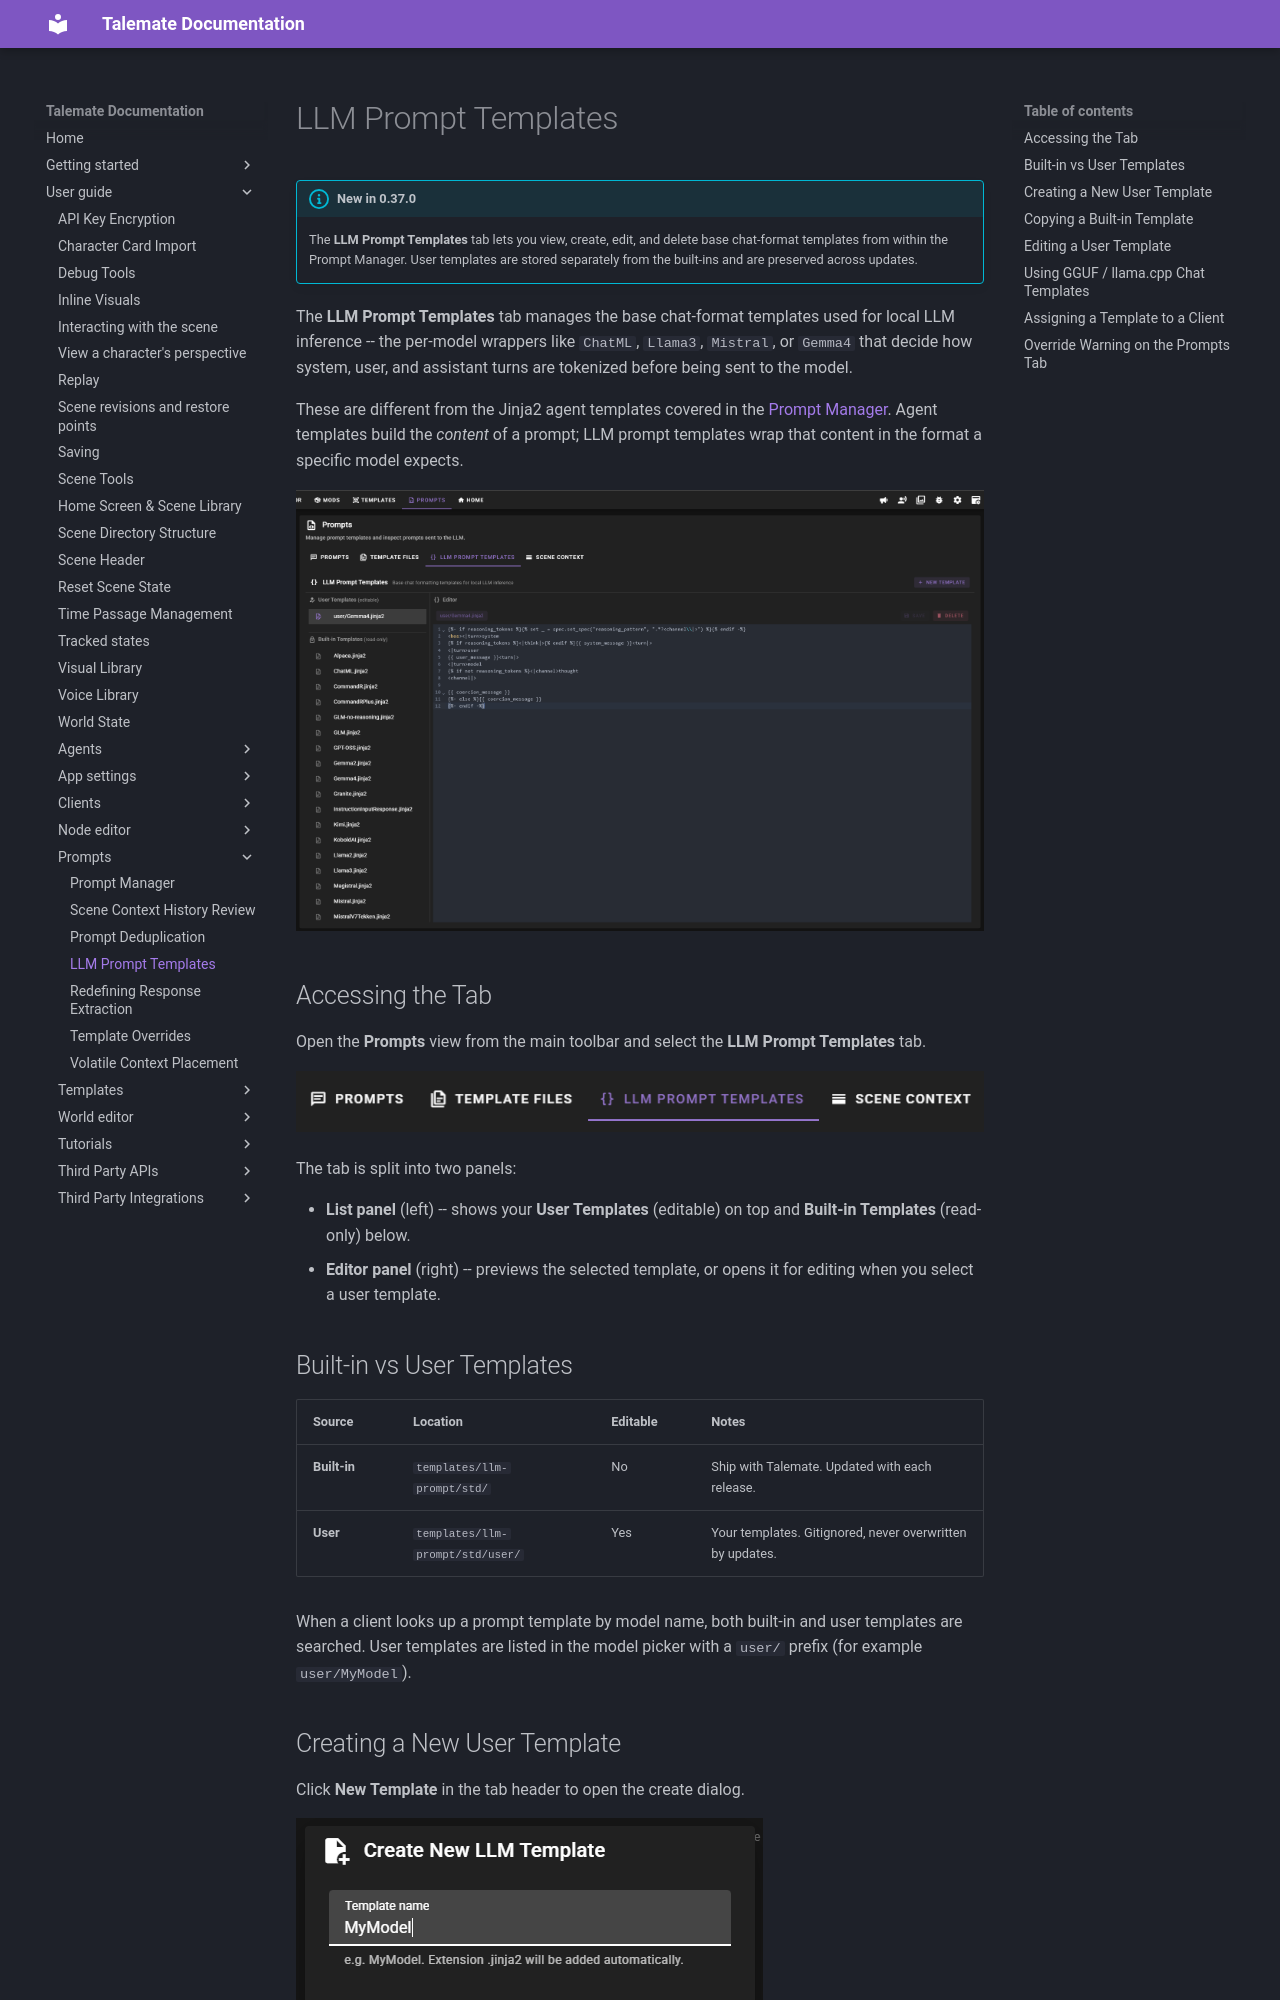

repository: vegu-ai/talemate · page: user-guide/prompts/llm-prompt-templates/index.html · generator: mkdocs

# LLM Prompt Templates

!!! info "New in 0.37.0"
    The **LLM Prompt Templates** tab lets you view, create, edit, and delete base chat-format templates from within the Prompt Manager. User templates are stored separately from the built-ins and are preserved across updates.

The **LLM Prompt Templates** tab manages the base chat-format templates used for local LLM inference -- the per-model wrappers like `ChatML`, `Llama3`, `Mistral`, or `Gemma4` that decide how system, user, and assistant turns are tokenized before being sent to the model.

These are different from the Jinja2 agent templates covered in the [Prompt Manager](index.md). Agent templates build the *content* of a prompt; LLM prompt templates wrap that content in the format a specific model expects.

![LLM Prompt Templates tab](../../img/0.37.0/llm-prompt-templates-tab.png)

## Accessing the Tab

Open the **Prompts** view from the main toolbar and select the **LLM Prompt Templates** tab.

![Locating the LLM Prompt Templates tab](../../img/0.37.0/llm-prompt-templates-tab-location.png)

The tab is split into two panels:

- **List panel** (left) -- shows your **User Templates** (editable) on top and **Built-in Templates** (read-only) below.
- **Editor panel** (right) -- previews the selected template, or opens it for editing when you select a user template.

## Built-in vs User Templates

| Source | Location | Editable | Notes |
|--------|----------|----------|-------|
| **Built-in** | `templates/llm-prompt/std/` | No | Ship with Talemate. Updated with each release. |
| **User** | `templates/llm-prompt/std/user/` | Yes | Your templates. Gitignored, never overwritten by updates. |

When a client looks up a prompt template by model name, both built-in and user templates are searched. User templates are listed in the model picker with a `user/` prefix (for example `user/MyModel`).

## Creating a New User Template

Click **New Template** in the tab header to open the create dialog.

![New template dialog](../../img/0.37.0/llm-prompt-templates-new-dialog.png)

1. Enter a name (the `.jinja2` extension is added automatically).
2. Click **Create**.

The new template is saved to `templates/llm-prompt/std/user/` with a minimal starter body and is opened in the editor so you can fill it in.

Names are sanitized: they cannot contain slashes, backslashes, or any of the characters `< > : " | ? *`.
